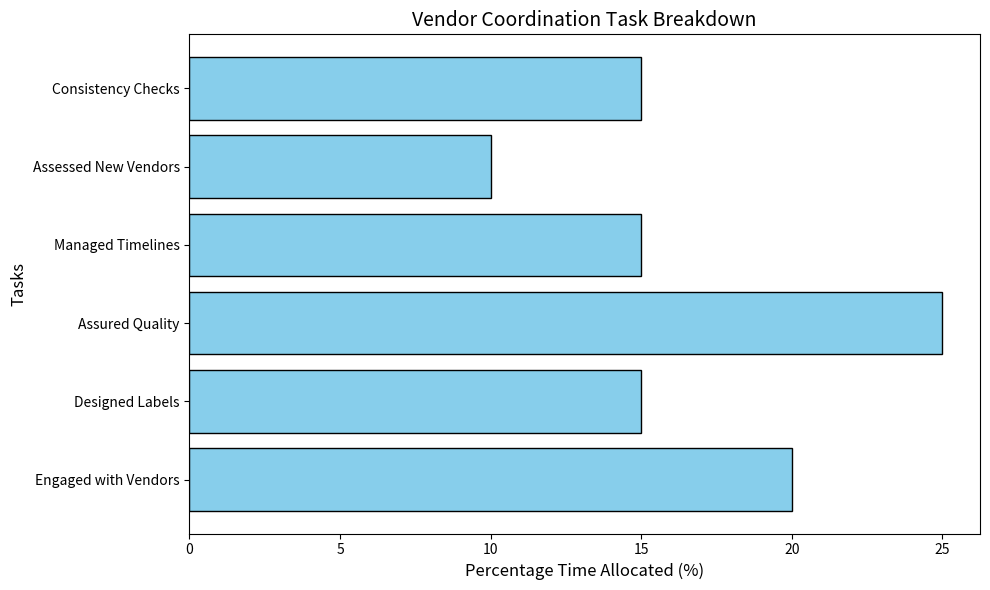

Source code (Python):
# -*- coding: utf-8 -*-
"""Task Breakdown

Automatically generated by Colab.

Original file is located at
    https://colab.research.google.com/<link-removed>
"""

import matplotlib.pyplot as plt

# Data for Vendor Coordination Tasks
tasks = ['Engaged with Vendors', 'Designed Labels', 'Assured Quality', 'Managed Timelines', 'Assessed New Vendors', 'Consistency Checks']
timelines = [20, 15, 25, 15, 10, 15]

# Create the chart
plt.figure(figsize=(10, 6))
plt.barh(tasks, timelines, color='skyblue', edgecolor='black')
plt.title('Vendor Coordination Task Breakdown', fontsize=14)
plt.xlabel('Percentage Time Allocated (%)', fontsize=12)
plt.ylabel('Tasks', fontsize=12)
plt.tight_layout()

# Display the chart
plt.show()